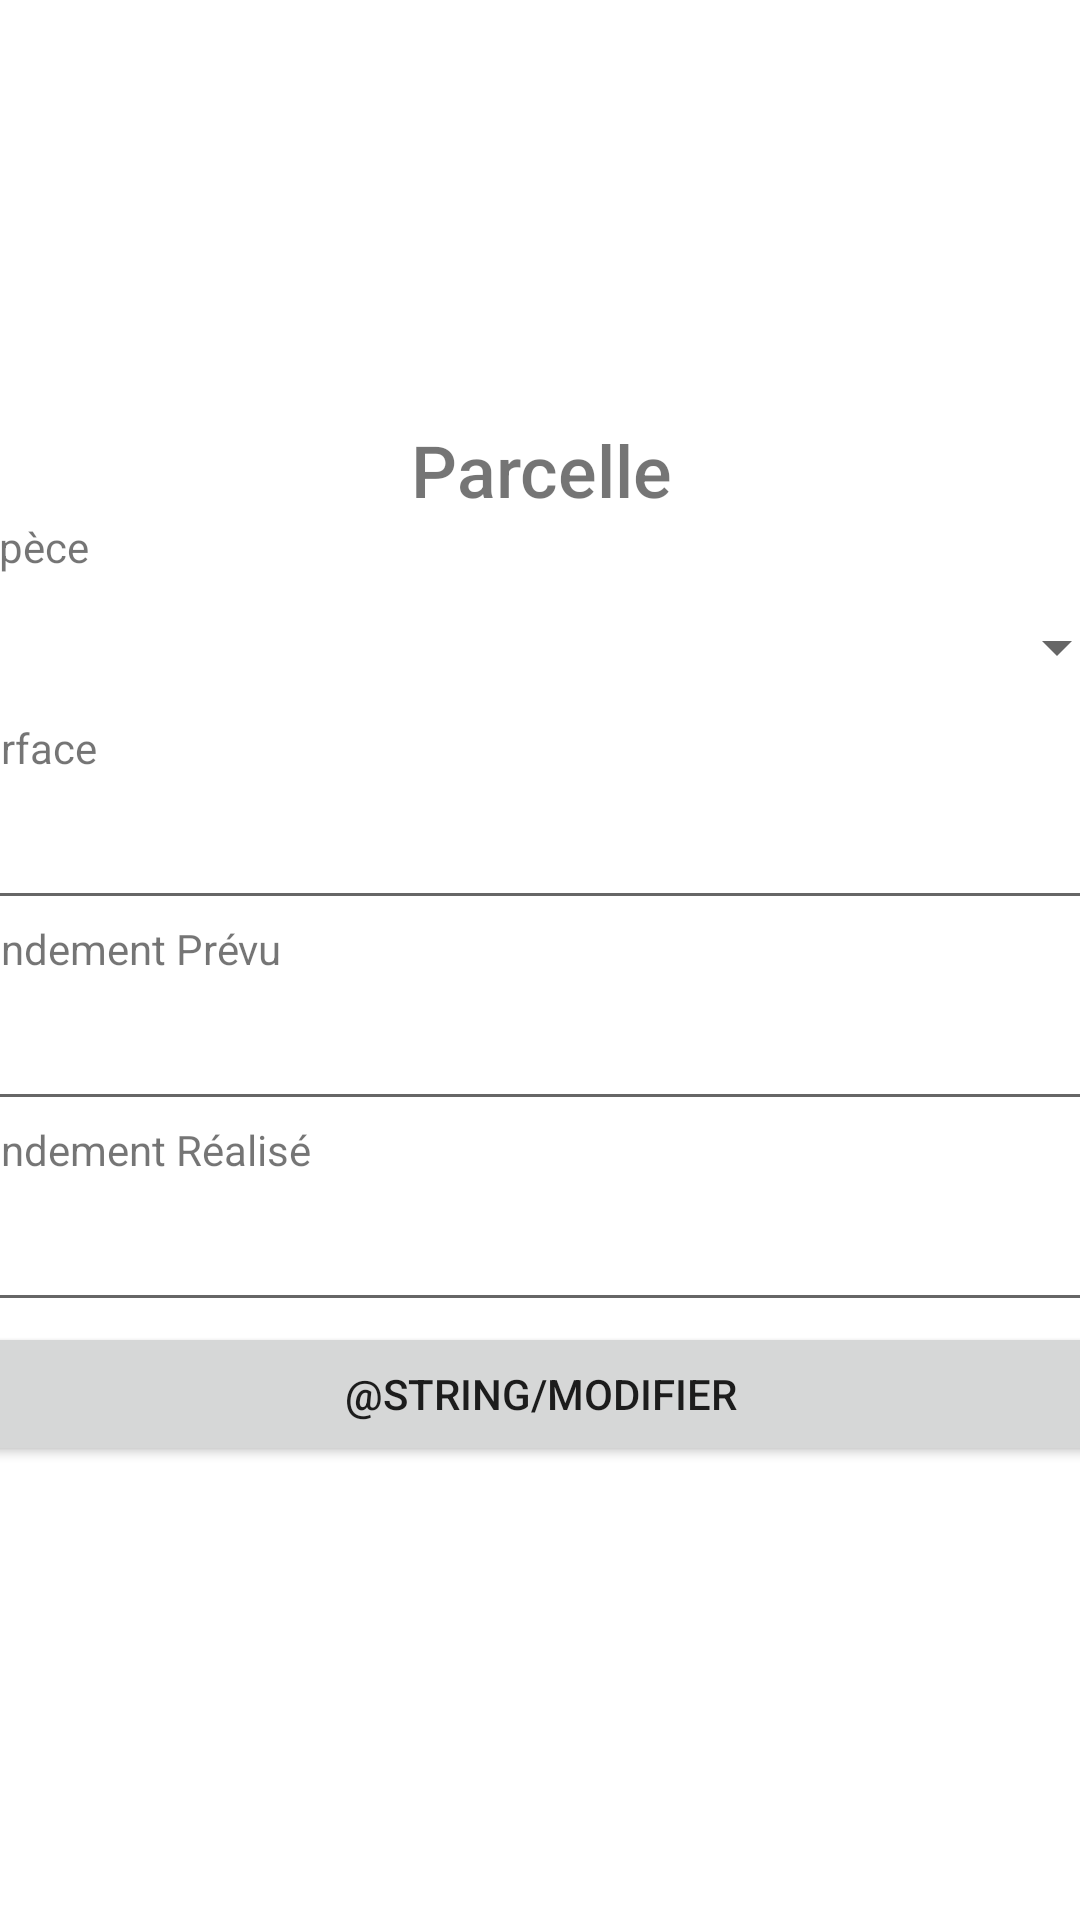

Write the Android layout XML for this screen, with the resource values it uses.
<!-- AndroidManifest.xml: application theme Theme.GestionCulture -->
<!-- res/layout/activity_modif_parcelle.xml -->
<?xml version="1.0" encoding="utf-8"?>
<androidx.constraintlayout.widget.ConstraintLayout xmlns:android="http://schemas.android.com/apk/res/android"
    xmlns:app="http://schemas.android.com/apk/res-auto"
    xmlns:tools="http://schemas.android.com/tools"
    android:layout_width="match_parent"
    android:layout_height="match_parent"
    tools:context=".ModifParcelle">

    <LinearLayout
        android:id="@+id/linearLayout2"
        android:layout_width="392dp"
        android:layout_height="433dp"
        android:layout_marginStart="8dp"
        android:layout_marginEnd="8dp"
        android:orientation="vertical"
        app:layout_constraintBottom_toBottomOf="parent"
        app:layout_constraintEnd_toEndOf="parent"
        app:layout_constraintStart_toStartOf="parent"
        app:layout_constraintTop_toTopOf="parent"
        app:layout_constraintVertical_bias="0.49">

        <TextView
            android:id="@+id/titleModifParcelle"
            android:layout_width="match_parent"
            android:layout_height="wrap_content"
            android:layout_marginTop="39dp"
            android:fontFamily="sans-serif-medium"
            android:text="@string/parcelle"
            android:textAlignment="center"
            android:textSize="24sp" />

        <TextView
            android:id="@+id/textViewEspeceModif"
            android:layout_width="match_parent"
            android:layout_height="wrap_content"
            android:text="@string/espece" />

        <Spinner
            android:id="@+id/spinnerEspeceModif"
            android:layout_width="match_parent"
            android:layout_height="wrap_content"
            android:minHeight="48dp"
            tools:ignore="SpeakableTextPresentCheck" />

        <TextView
            android:id="@+id/textViewSurfaceModif"
            android:layout_width="match_parent"
            android:layout_height="wrap_content"
            android:text="@string/surface" />

        <EditText
            android:id="@+id/editTextSurfaceModif"
            android:layout_width="match_parent"
            android:layout_height="wrap_content"
            android:ems="10"
            android:importantForAutofill="no"
            android:inputType="numberDecimal"
            android:minHeight="48dp"
            tools:ignore="SpeakableTextPresentCheck" />

        <TextView
            android:id="@+id/textViewRendementPrevuModif"
            android:layout_width="match_parent"
            android:layout_height="wrap_content"
            android:text="@string/rendementprevu" />

        <EditText
            android:id="@+id/editTextRendementPrevuModif"
            android:layout_width="match_parent"
            android:layout_height="wrap_content"
            android:ems="10"
            android:importantForAutofill="no"
            android:inputType="numberDecimal"
            android:minHeight="48dp"
            tools:ignore="SpeakableTextPresentCheck" />

        <TextView
            android:id="@+id/textViewRendementRealiseModif"
            android:layout_width="match_parent"
            android:layout_height="wrap_content"
            android:text="@string/rendementrealise" />

        <EditText
            android:id="@+id/editTextRendementRealiseModif"
            android:layout_width="match_parent"
            android:layout_height="wrap_content"
            android:ems="10"
            android:importantForAutofill="no"
            android:inputType="numberDecimal"
            android:minHeight="48dp"
            tools:ignore="SpeakableTextPresentCheck" />

        <Button
            android:id="@+id/btn_modifParcelle"
            android:layout_width="match_parent"
            android:layout_height="wrap_content"
            android:text="@string/modifier" />


    </LinearLayout>

</androidx.constraintlayout.widget.ConstraintLayout>
<!-- resources referenced by this layout -->
<resources>
  <string name="espece">Espèce</string>
  <string name="parcelle">Parcelle</string>
  <string name="rendementprevu">Rendement Prévu</string>
  <string name="rendementrealise">Rendement Réalisé</string>
  <string name="surface">Surface</string>
  <style name="Theme.GestionCulture" parent="Theme.MaterialComponents.DayNight.DarkActionBar">
          
          <item name="colorPrimary">@color/purple_500</item>
          <item name="colorPrimaryVariant">@color/purple_700</item>
          <item name="colorOnPrimary">@color/white</item>
          
          <item name="colorSecondary">@color/teal_200</item>
          <item name="colorSecondaryVariant">@color/teal_700</item>
          <item name="colorOnSecondary">@color/black</item>
          
          <item name="android:statusBarColor" tools:targetApi="l">?attr/colorPrimaryVariant</item>
          
      </style>
  <!-- not gathered from this repository: default colours our renderer supplied (Android Studio template values) -->
  <color name="purple_500">#FF6200EE</color>
  <color name="purple_700">#FF3700B3</color>
  <color name="teal_200">#FF03DAC5</color>
  <color name="teal_700">#FF018786</color>
  <color name="black">#FF000000</color>
  <color name="white">#FFFFFFFF</color>
</resources>
